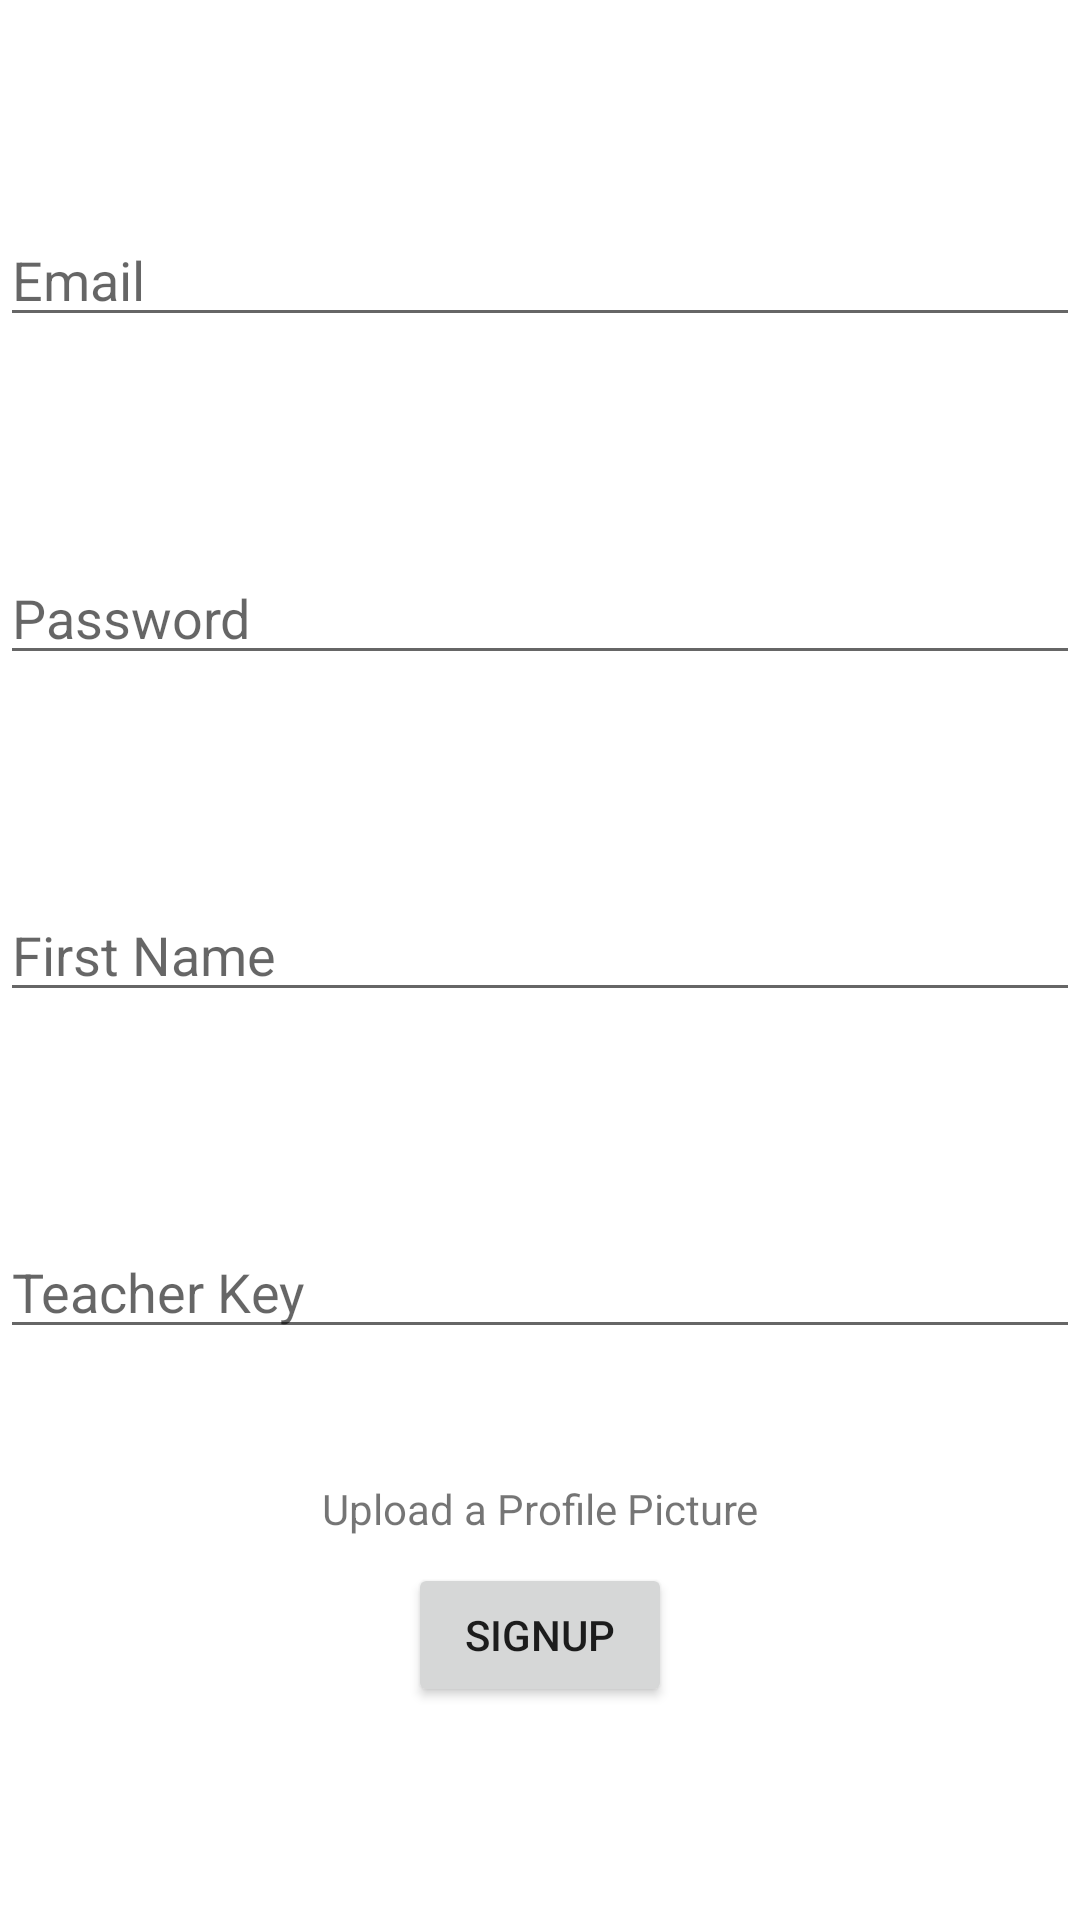

The Android layout XML behind this screen, and the referenced resources:
<!-- AndroidManifest.xml: application theme Theme.AcaciaSchoolOfMusic -->
<!-- res/layout/fragment_teacher_signup.xml -->
<?xml version="1.0" encoding="utf-8"?>
<FrameLayout xmlns:android="http://schemas.android.com/apk/res/android"
    xmlns:app="http://schemas.android.com/apk/res-auto"
    xmlns:tools="http://schemas.android.com/tools"
    android:layout_width="match_parent"
    android:layout_height="match_parent"
    tools:context=".TeacherSignupFragment">

    <!-- res/layout/fragment_teacher_signup.xml -->

    <androidx.constraintlayout.widget.ConstraintLayout
        android:layout_width="match_parent"
        android:layout_height="match_parent"
        tools:context=".TeacherSignupFragment">

        
        <EditText
            android:id="@+id/teacherEmailEditText"
            android:layout_width="match_parent"
            android:layout_height="wrap_content"
            android:hint="Email"
            app:layout_constraintTop_toTopOf="parent"
            app:layout_constraintStart_toStartOf="parent"
            app:layout_constraintEnd_toEndOf="parent"
            app:layout_constraintBottom_toTopOf="@id/teacherPasswordEditText"
            />

        <EditText
            android:id="@+id/teacherPasswordEditText"
            android:layout_width="match_parent"
            android:layout_height="wrap_content"
            android:hint="Password"
            app:layout_constraintTop_toBottomOf="@id/teacherEmailEditText"
            app:layout_constraintStart_toStartOf="parent"
            app:layout_constraintEnd_toEndOf="parent"
            app:layout_constraintBottom_toTopOf="@id/teacherFirstNameEditText"
            />

        <EditText
            android:id="@+id/teacherFirstNameEditText"
            android:layout_width="match_parent"
            android:layout_height="wrap_content"
            android:hint="First Name"
            app:layout_constraintTop_toBottomOf="@id/teacherPasswordEditText"
            app:layout_constraintStart_toStartOf="parent"
            app:layout_constraintEnd_toEndOf="parent"
            app:layout_constraintBottom_toTopOf="@id/teacherKeyEditText"
            />

        <EditText
            android:id="@+id/teacherKeyEditText"
            android:layout_width="match_parent"
            android:layout_height="wrap_content"
            android:hint="Teacher Key"
            app:layout_constraintBottom_toTopOf="@id/teacherSignupButton"
            app:layout_constraintEnd_toEndOf="parent"
            app:layout_constraintStart_toStartOf="parent"
            app:layout_constraintTop_toBottomOf="@id/teacherFirstNameEditText" />

        <Button
            android:id="@+id/teacherSignupButton"
            android:layout_width="wrap_content"
            android:layout_height="wrap_content"
            android:text="Signup"
            app:layout_constraintTop_toBottomOf="@id/teacherKeyEditText"
            app:layout_constraintStart_toStartOf="parent"
            app:layout_constraintEnd_toEndOf="parent"
            app:layout_constraintBottom_toBottomOf="parent"
            />

        <TextView
            android:id="@+id/teacherProfilePictureButton"
            android:layout_width="wrap_content"
            android:layout_height="wrap_content"
            android:layout_marginTop="35dp"
            android:text="Upload a Profile Picture"
            app:layout_constraintBottom_toTopOf="@+id/teacherSignupButton"
            app:layout_constraintEnd_toEndOf="parent"
            app:layout_constraintStart_toStartOf="parent"
            app:layout_constraintTop_toBottomOf="@+id/teacherKeyEditText" />

        <ImageView
            android:id="@+id/teacherProfilePicture"
            android:layout_width="80dp"
            android:layout_height="63dp"
            android:src="@drawable/baseline_person_24"
            app:layout_constraintBottom_toTopOf="@+id/teacherEmailEditText"
            app:layout_constraintEnd_toEndOf="parent"
            app:layout_constraintStart_toStartOf="parent"
            app:layout_constraintTop_toTopOf="parent" />
    </androidx.constraintlayout.widget.ConstraintLayout>


</FrameLayout>
<!-- resources referenced by this layout -->
<resources>
  <style name="Theme.AcaciaSchoolOfMusic" parent="Theme.MaterialComponents.DayNight.DarkActionBar">
          
          <item name="colorPrimary">@color/purple_500</item>
          <item name="colorPrimaryVariant">@color/purple_700</item>
          <item name="colorOnPrimary">@color/white</item>
          
          <item name="colorSecondary">@color/teal_200</item>
          <item name="colorSecondaryVariant">@color/teal_700</item>
          <item name="colorOnSecondary">@color/black</item>
          
          <item name="android:statusBarColor">?attr/colorPrimaryVariant</item>
          
      </style>
  <color name="purple_500">#FF6200EE</color>
  <color name="purple_700">#FF3700B3</color>
  <color name="white">#FFFFFFFF</color>
  <color name="teal_200">#FF03DAC5</color>
  <color name="teal_700">#FF018786</color>
  <color name="black">#FF000000</color>
</resources>
